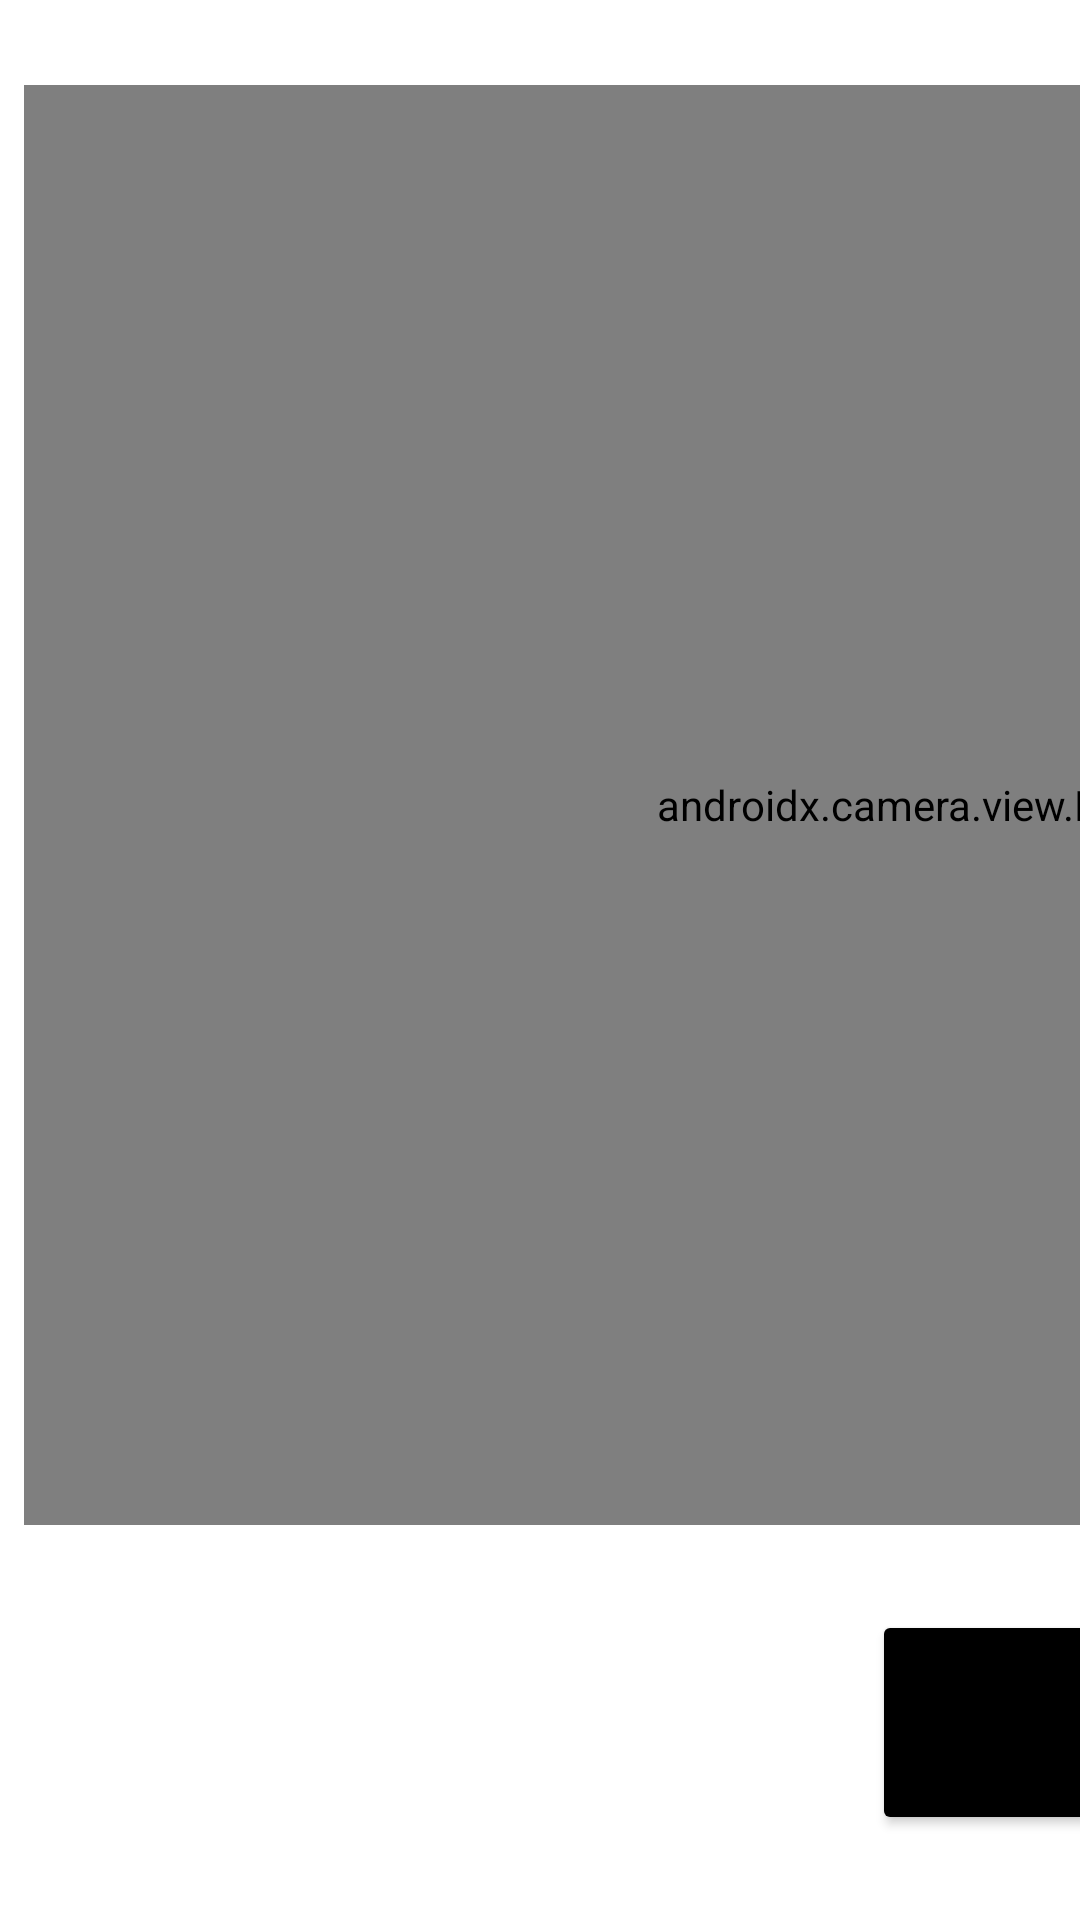

Produce the Android XML layout that renders to this screen, including the resource entries it uses.
<!-- AndroidManifest.xml: application theme Theme.MxT -->
<!-- res/layout/fragment_cameracapturex.xml -->
<?xml version="1.0" encoding="utf-8"?>
<layout xmlns:android="http://schemas.android.com/apk/res/android"
    xmlns:app="http://schemas.android.com/apk/res-auto"
    xmlns:tools="http://schemas.android.com/tools"

    >

    <data>

        <variable
            name="viewModel"
            type="com.delafleur.mxt.data.SharedViewModel" />

        <variable
            name="cameracaptureFragment"
            type="com.delafleur.mxt.ui.CameracaptureFragment" />
    </data>

    <FrameLayout
        android:layout_width="match_parent"
        android:layout_height="match_parent">

        <androidx.constraintlayout.widget.ConstraintLayout
            android:layout_width="match_parent"
            android:layout_height="match_parent">

            <Button
                android:id="@+id/button8"
                android:layout_width="75dp"
                android:layout_height="75dp"
                android:backgroundTint="@color/black"
                android:onClick="@{() -> cameracaptureFragment.takePhoto()}"
                android:soundEffectsEnabled="true"
                android:text=""
                app:icon="@drawable/ic_camera_shutter"
                app:iconPadding="0dp"
                app:layout_constraintBottom_toBottomOf="parent"
                app:layout_constraintEnd_toEndOf="@+id/viewPreview"
                app:layout_constraintStart_toStartOf="@+id/viewPreview"
                app:layout_constraintTop_toBottomOf="@+id/viewPreview" />

            <view
                android:id="@+id/viewPreview"
                class="androidx.camera.view.PreviewView"
                android:layout_width="640dp"
                android:layout_height="480dp"
                android:layout_marginStart="8dp"
                android:layout_marginEnd="8dp"
                app:implementationMode="compatible"
                app:layout_constraintBottom_toTopOf="@id/button8"
                app:layout_constraintEnd_toEndOf="parent"
                app:layout_constraintHorizontal_bias="0.0"
                app:layout_constraintStart_toStartOf="parent"
                app:layout_constraintTop_toTopOf="parent"
                app:layout_constraintVertical_bias="0.0"
                app:scaleType="fillCenter" />

        </androidx.constraintlayout.widget.ConstraintLayout>
    </FrameLayout>

</layout>
<!-- resources referenced by this layout -->
<resources>
  <color name="black">#FF000000</color>
  <!-- drawable ic_camera_shutter (drawable) -->
  <vector android:height="50dp" android:viewportHeight="455"
      android:viewportWidth="455" android:width="50dp" xmlns:android="http://schemas.android.com/apk/res/android">
      <path android:fillColor="#FF000000"
          android:pathData="M363.546,82.145C326.948,44.092 278.292,23.136 226.536,23.136c-47.487,0 -92.359,17.654 -127.707,49.958 -0.034,0.032 -0.069,0.062 -0.102,0.094 -3.141,2.875 -6.215,5.854 -9.201,8.958 -36.596,38.054 -56.751,88.647 -56.751,142.463 0,53.816 20.155,104.409 56.751,142.463 36.596,38.054 85.254,59.01 137.01,59.01 51.756,0 100.412,-20.957 137.01,-59.01 36.596,-38.054 56.751,-88.647 56.751,-142.463 0,-53.816 -20.155,-104.409 -56.751,-142.463zM403.134,183.379 L293.271,249.333L293.271,49.68c54.921,22.734 96.69,72.659 109.863,133.699zM172.576,257.002v-64.788l53.96,-32.394 53.961,32.394v64.788l-53.961,32.394zM280.496,44.962L280.496,176.875L114.286,77.094c30.872,-25.453 69.882,-40.674 112.25,-40.674 18.786,0 36.911,2.993 53.96,8.542zM103.992,86.254 L213.761,152.151 47.471,251.979c-1.258,-8.938 -1.921,-18.075 -1.921,-27.371 0,-54.659 22.534,-103.942 58.442,-138.354zM49.938,265.837 L159.801,199.883L159.801,399.536C104.88,376.802 63.11,326.876 49.938,265.837ZM172.576,404.254L172.576,272.341l50.798,30.495c0.009,0.005 0.019,0.012 0.028,0.017l115.384,69.268c-30.872,25.454 -69.882,40.675 -112.25,40.675 -18.786,0 -36.911,-2.993 -53.96,-8.542zM349.08,362.963 L239.311,297.066 405.601,197.237c1.258,8.938 1.921,18.075 1.921,27.371 0,54.659 -22.534,103.942 -58.442,138.355z" android:strokeWidth="0.868479"/>
  </vector>
  <style name="Theme.MxT" parent="Theme.MaterialComponents.DayNight.DarkActionBar">
          
          <item name="colorPrimary">@color/purple_500</item>
          <item name="colorPrimaryVariant">@color/purple_700</item>
          <item name="colorOnPrimary">@color/white</item>
          
          <item name="colorSecondary">@color/teal_200</item>
          <item name="colorSecondaryVariant">@color/teal_700</item>
          <item name="colorOnSecondary">@color/black</item>
          
          <item name="android:statusBarColor" tools:targetApi="l">?attr/colorPrimaryVariant</item>
          
      </style>
  <color name="purple_500">#FF6200EE</color>
  <color name="purple_700">#FF3700B3</color>
  <color name="white">#FFFFFFFF</color>
  <color name="teal_200">#FF03DAC5</color>
  <color name="teal_700">#FF018786</color>
</resources>
